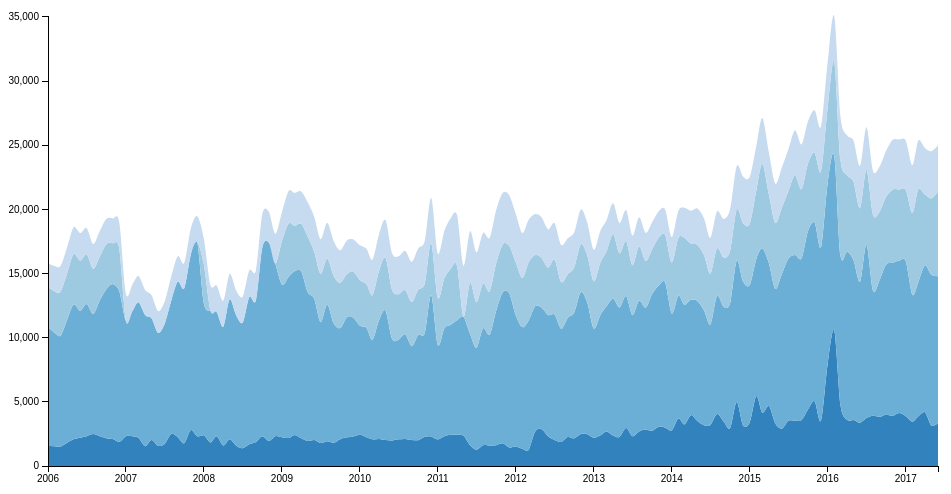
D3 v3 page, settled after 360 driven frames (6 s of simulated time); the page loaded 1 data file(s).



var format = d3.time.format("%m/%y");

var margin = {top: 20, right: 30, bottom: 30, left: 40},
    width = 960 - margin.left - margin.right,
    height = 500 - margin.top - margin.bottom;

var x = d3.time.scale()
    .range([0, width]);

var y = d3.scale.linear()
    .range([height, 0]);

var z = d3.scale.category20c();

var xAxis = d3.svg.axis()
    .scale(x)
    .orient("bottom")
    .ticks(d3.time.years);

var yAxis = d3.svg.axis()
    .scale(y)
    .orient("left");

var stack = d3.layout.stack()
    .offset("zero")
    .values(function(d) { return d.values; })
    .x(function(d) { return d.date; })
    .y(function(d) { return d.value; });

var nest = d3.nest()
    .key(function(d) { return d.key; });

var area = d3.svg.area()
    .interpolate("cardinal")
    .x(function(d) { return x(d.date); })
    .y0(function(d) { return y(d.y0); })
    .y1(function(d) { return y(d.y0 + d.y); });

var svg = d3.select("body").append("svg")
    .attr("width", width + margin.left + margin.right)
    .attr("height", height + margin.top + margin.bottom)
  .append("g")
    .attr("transform", "translate(" + margin.left + "," + margin.top + ")");

d3.csv("dataPrice.csv", function(error, data) {
  if (error) throw error;

  data.forEach(function(d) {
    d.date = format.parse(d.date);
    d.value = +d.value;
  });

  var layers = stack(nest.entries(data));

  x.domain(d3.extent(data, function(d) { return d.date; }));
  y.domain([0, d3.max(data, function(d) { return d.y0 + d.y; })]);

  svg.selectAll(".layer")
      .data(layers)
    .enter().append("path")
      .attr("class", "layer")
      .attr("d", function(d) { return area(d.values); })
      .style("fill", function(d, i) { return z(i); });

  svg.append("g")
      .attr("class", "x axis")
      .attr("transform", "translate(0," + height + ")")
      .call(xAxis);

  svg.append("g")
      .attr("class", "y axis")
      .call(yAxis);
});



### data: dataPrice.csv
key, value, date
Cacao, 1570, 1/06
Algodon, 9264, 1/06
Flores, 3118, 1/06
Cafe, 1851, 1/06
Cacao, 1543, 2/06
Algodon, 8834, 2/06
Flores, 3230, 2/06
Cafe, 1971, 2/06
Cacao, 1523, 3/06
Algodon, 8636, 3/06
Flores, 3439, 3/06
Cafe, 2001, 3/06
Cacao, 1819, 4/06
Algodon, 9606, 4/06
Flores, 3621, 4/06
Cafe, 2027, 4/06
Cacao, 2079, 5/06
Algodon, 10511, 5/06
Flores, 3928, 5/06
Cafe, 2090, 5/06
Cacao, 2199, 6/06
Algodon, 9903, 6/06
Flores, 3897, 6/06
Cafe, 2150, 6/06
Cacao, 2316, 7/06
Algodon, 10309, 7/06
Flores, 3874, 7/06
Cafe, 2054, 7/06
Cacao, 2484, 8/06
Algodon, 9355, 8/06
Flores, 3517, 8/06
Cafe, 1940, 8/06
Cacao, 2315, 9/06
Algodon, 10614, 9/06
Flores, 3418, 9/06
Cafe, 1979, 9/06
Cacao, 2166, 10/06
Algodon, 11594, 10/06
Flores, 3528, 10/06
Cafe, 1965, 10/06
Cacao, 2109, 11/06
Algodon, 12063, 11/06
Flores, 3185, 11/06
Cafe, 1937, 11/06
Cacao, 1882, 12/06
Algodon, 11729, 12/06
Flores, 3303, 12/06
Cafe, 2053, 12/06
Cacao, 2323, 1/07
Algodon, 8984, 1/07
Flores, 0, 1/07
Cafe, 2122, 1/07
Cacao, 2323, 2/07
Algodon, 9765, 2/07
Flores, 0, 2/07
Cafe, 2079, 2/07
Cacao, 2198, 3/07
Algodon, 10561, 3/07
Flores, 0, 3/07
Cafe, 2038, 3/07
... 492 more rows